Run: headless pygame with SDL's dummy video driver; simulated clock (each Clock.tick advances the game by its frame time, no real sleeping); random seed 0; keys injected as events and as key.get_pressed() state; mouse plan: one left click at the window centre at the start of phase 2, then a move to the lower-right quarter at the start of phase 3.
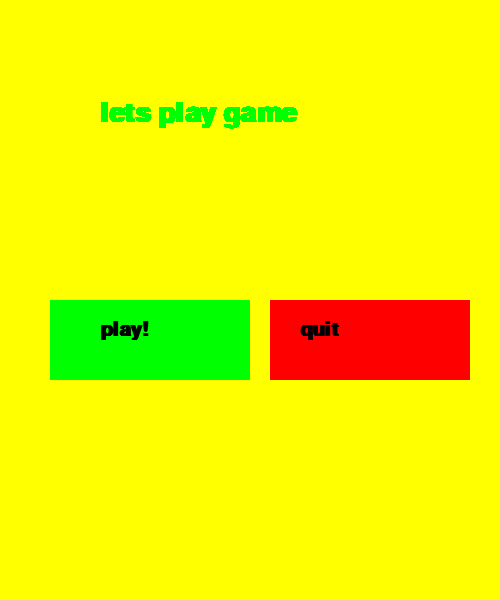
Frame 1 of 4 · flips 1–60 · no input
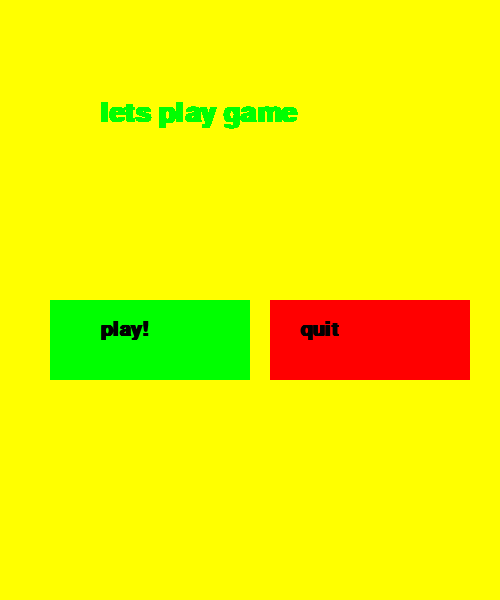
Frame 2 of 4 · flips 61–180 · clicked the window centre · tapped SPACE, RETURN · held RIGHT (→), D
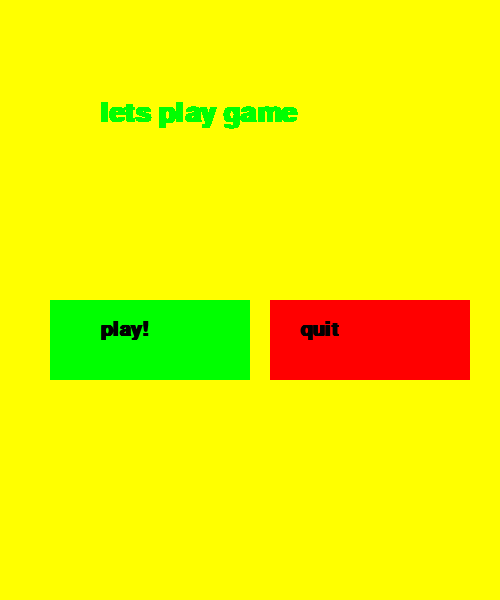
Frame 3 of 4 · flips 181–300 · moved the mouse to the lower-right quarter · held DOWN (↓), S
Frame 4 of 4 · flips 301–420 · held LEFT (←), A, UP (↑), W · screen unchanged from frame 3, image omitted

The pygame program that drew these frames:

import pygame
import sys
import random

pygame.init()

height_window=600
width_window=500
window=pygame.display.set_mode((width_window,height_window))
window.fill((255,255,255))
pygame.display.set_caption('game')
window.fill((255,255,0))

#colors

green=(0,255,0)
red=(255,0,0)
blue=(0,0,255)
yellow=(0,255,255)
black=(0,0,0)

font_1=pygame.font.SysFont('arial' , 30 , bold=20)
font_2=pygame.font.SysFont('arial' , 40 , bold=20)

is_mine=True
distance=50
xchange=0
distance_2=0
distance_y=500
speed=0.25
x=random.randint(0,width_window-100)
score=0
running=True




def clear():
    global is_mine
    global green
    global red
    global black
    green=(255,255,0)
    red=(255,255,0)
    black=(255,255,0)
    is_mine=False



def game_over():
    global xchange
    global speed
    global yellow
    global blue
    yellow=(0, 255,255)
    blue=(0,0,255)
    render=font_2.render('you game over' , True , (0,0,0))
    window.blit(render , (100,200))
    render_2=font_2.render(f'your score is {score}' , True , (0,0,0))
    window.blit(render_2 , (100,100))
    speed=0
    xchange=0
    pygame.display.update()





def accident():
    if ((distance<x<distance+100 or distance<x+100<distance+100) and  (distance_y<distance_2<distance_y+60 or distance_y<distance_2+60<distance_y+60)):
        game_over()
    


while running:
    for event in pygame.event.get():
        if event.type==pygame.QUIT:
            sys.exit()

        if event.type==pygame.MOUSEBUTTONDOWN:
            mouse=pygame.mouse.get_pos()
            if is_mine:
                if 50<mouse[0]<250 and 300<mouse[1]<380:
                    clear()
                if 270<mouse[0]<470 and 300<mouse[1]<380:
                    sys.exit()
        if event.type==pygame.KEYDOWN:
            if event.key==pygame.K_LEFT:
                xchange=-1
            if event.key==pygame.K_RIGHT:
                xchange=1
        if event.type==pygame.KEYUP:
            if event.key==pygame.K_RIGHT or event.key==pygame.K_LEFT:
                xchange=0

    
    pygame.draw.rect(window ,green ,(50,300,200,80))
    pygame.draw.rect(window , red , (270 ,300 , 200,80))

    render_1=font_1.render('play!' ,True ,black )
    render_2=font_1.render('quit' , True , black)
    render_3=font_2.render('lets play game' , True , green)

    window.blit(render_1 , (100 ,320))
    window.blit(render_2 , (300,320))
    window.blit(render_3 , (100 , 100))

    

    
    if is_mine==False:
        window.fill((255,255,0))
        distance+=xchange
        distance_2+=speed
        pygame.draw.rect(window , yellow , (x, distance_2 ,100,60))
        pygame.draw.rect(window , blue , (distance,distance_y,100,60))
        if distance-3<0:
            xchange=0
        elif distance+105>width_window:
            distance=width_window-105
        
        if distance_2+60>height_window:
            x=random.randint(0,500)
            distance_2=0
            speed+=0.04
            score+=1

        accident()


    pygame.display.update()



    
    
